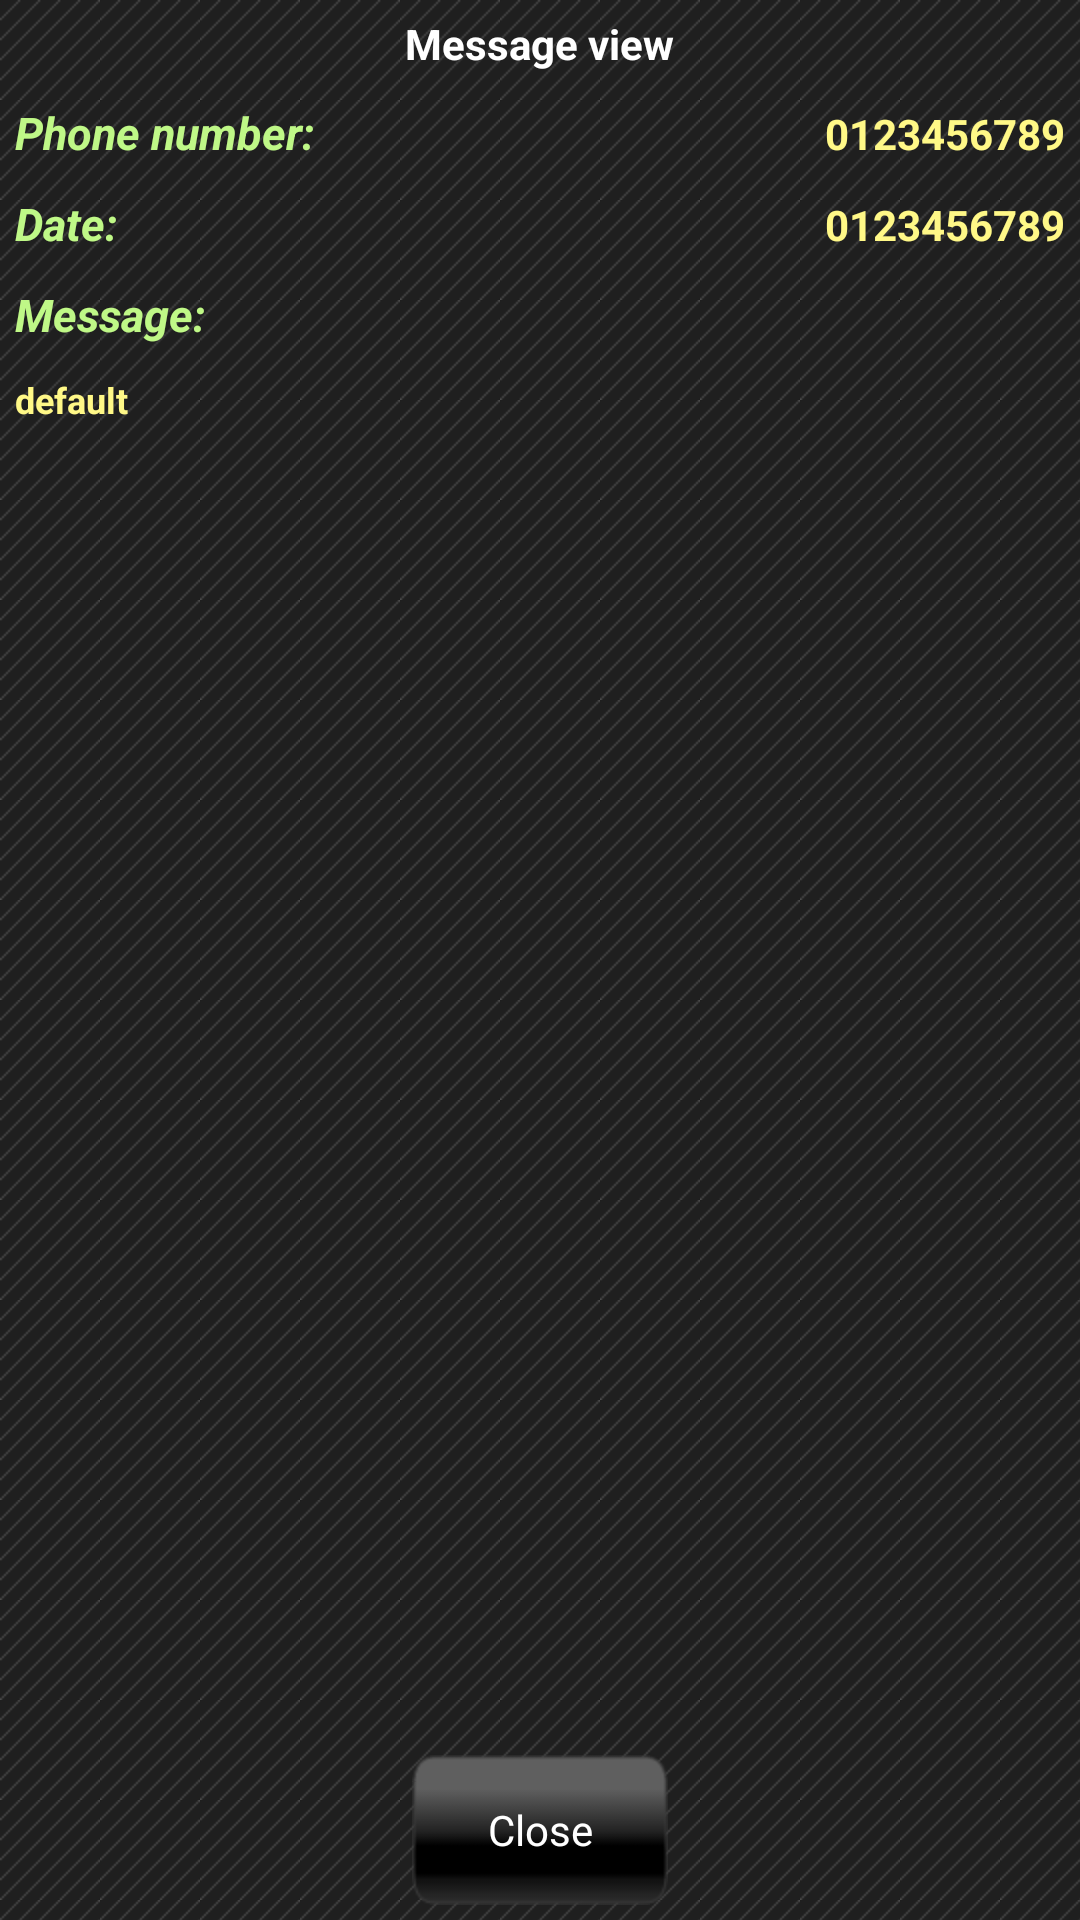

Write the Android layout XML for this screen, with the resource values it uses.
<!-- AndroidManifest.xml: application theme AppTheme -->
<!-- res/layout/dialog_message_view.xml -->
<?xml version="1.0" encoding="utf-8"?>
<LinearLayout xmlns:a="http://schemas.android.com/apk/res/android"
    a:layout_width="fill_parent"
    a:layout_height="fill_parent"
    
    a:minWidth="250dp"
    a:orientation="vertical"
    a:padding="5dp" >

    <TextView
        style="@style/DialogHeaderText"
        a:text="@string/message_view_title" />

    <LinearLayout
        a:layout_width="match_parent"
        a:layout_height="0dp"
        a:layout_weight="1"
        a:orientation="vertical" >

        <LinearLayout
            a:layout_width="match_parent"
            a:layout_height="wrap_content"
            a:orientation="horizontal" >

            <TextView
                a:id="@+id/header_ex"
                style="@style/PropertyTitleFont"
                a:layout_width="wrap_content"
                a:text="@string/phone_number_with_dots" />

            <TextView
                a:id="@+id/phone_number"
                style="@style/PropertyValueFont"
                a:gravity="right"                
                a:textIsSelectable="true"
                a:text="@string/default_numbers" />
        </LinearLayout>

        <LinearLayout
            a:layout_width="match_parent"
            a:layout_height="wrap_content"
            a:layout_marginTop="10dp"
            a:orientation="horizontal" >

            <TextView
                style="@style/PropertyTitleFont"
                a:layout_width="wrap_content"
                a:text="@string/date" />

            <TextView
                a:id="@+id/date"
                style="@style/PropertyValueFont"
                a:gravity="right"
                a:textIsSelectable="true"                
                a:text="@string/default_numbers" />
        </LinearLayout>

        <TextView
            style="@style/PropertyTitleFont"
            a:layout_marginTop="10dp"
            a:text="@string/message" />

        <TextView
            a:id="@+id/message"
            style="@style/PropertyValueFont"
            a:textSize="12sp"
            a:layout_marginTop="10dp"
            a:textIsSelectable="true"
            a:lines="5"
            a:text="@string/default_text" />
    </LinearLayout>

    <Button
        a:id="@+id/close_btn"
        style="@style/BlackButton"
        a:layout_gravity="center_horizontal"
        a:layout_marginTop="10dp"
        a:text="@string/close" />

</LinearLayout>
<!-- resources referenced by this layout -->
<resources>
  <string name="close">Close</string>
  <string name="date">Date:</string>
  <string name="default_numbers">0123456789</string>
  <string name="default_text">default</string>
  <string name="message">Message:</string>
  <string name="message_view_title">Message view</string>
  <string name="phone_number_with_dots">Phone number:</string>
  <style name="BlackButton">
          <item name="android:background">@drawable/button_selector</item>
          <item name="android:layout_width">wrap_content</item>
          <item name="android:layout_height">50dp</item>
          <item name="android:scaleType">centerInside</item>
          <item name="android:paddingLeft">10dp</item>
          <item name="android:paddingRight">10dp</item>
          <item name="android:textColor">@drawable/button_text_color</item>        
      </style>
  <style name="DialogHeaderText">
          <item name="android:layout_width">wrap_content</item>
          <item name="android:layout_height">wrap_content</item>
          <item name="android:layout_marginBottom">10dp</item>
          <item name="android:textAppearance">?android:attr/textAppearance</item>
          <item name="android:textSize">14sp</item>
          <item name="android:textStyle">bold</item>
          <item name="android:typeface">sans</item>
          <item name="android:layout_gravity">center_horizontal</item>
      </style>
  <style name="PropertyTitleFont" parent="StatisticsFont">
          <item name="android:textStyle">italic|bold</item>
          <item name="android:textColor">#BFF887</item>
          <item name="android:textSize">15sp</item>
      </style>
  <style name="PropertyValueFont" parent="StatisticsFont">        
          <item name="android:textColor">#FFF887</item>
          <item name="android:textSize">14sp</item>
      </style>
  <style name="AppTheme" parent="android:Theme">
          <item name="android:windowBackground">@drawable/activity_background</item>
          <item name="android:windowNoTitle">true</item>
      </style>
  <!-- drawable button_selector (drawable-hdpi) -->
  <?xml version="1.0" encoding="utf-8"?>
  <selector xmlns:android="http://schemas.android.com/apk/res/android">
  	<item android:drawable="@drawable/button_normal" android:state_selected="true"></item>
      <item android:drawable="@drawable/button_pressed" android:state_pressed="true"></item>
      <item android:drawable="@drawable/button_normal"></item>
  </selector>
  <!-- drawable button_text_color (drawable-hdpi) -->
  <?xml version="1.0" encoding="utf-8"?>
  <selector xmlns:android="http://schemas.android.com/apk/res/android">
      <item android:state_selected="true" android:color="@android:color/white"/>    
      <item android:state_pressed="true" android:color="@android:color/darker_gray"/>
      <item android:color="@android:color/white"/>
  </selector>
  <style name="StatisticsFont">
          <item name="android:layout_width">match_parent</item>
          <item name="android:layout_height">wrap_content</item>
          <item name="android:gravity">left</item>
          <item name="android:textAppearance">?android:attr/textAppearance</item>
          <item name="android:textStyle">bold</item>
          <item name="android:textSize">12sp</item>
          <item name="android:typeface">sans</item>
      </style>
  <!-- drawable activity_background (drawable-hdpi) -->
  <?xml version="1.0" encoding="utf-8"?>
  <bitmap xmlns:android="http://schemas.android.com/apk/res/android"
      android:src="@drawable/activity_background_img"
      android:tileMode="repeat" />
  <!-- drawable activity_background_img: png bitmap (drawable-hdpi, 62975 bytes) -->
</resources>
